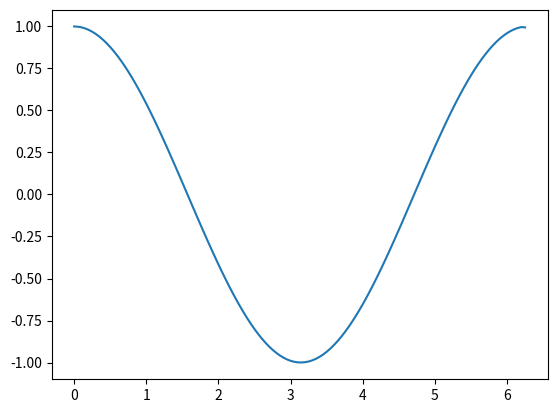

This figure's Python source:
import numpy as np

import scipy.integrate as integrate
from scipy import sparse
from scipy.sparse import linalg as splin
import itertools
import matplotlib.pyplot as plt


# def ld_derivative2(data, xs, alpha, maxit=1000, verbose=False):
#     assert isinstance(data, np.ndarray)
#     data = data.squeeze()
#     assert len(data.shape) == 1
#
#     epsilon = 1e-8
#
#     n = len(data)
#
#     # require f(0) = 0
#     data = data - data[0]
#
#     A = lambda v: integrate.cumtrapz(y=v, x=xs[:len(v)], initial=0)
#     AT = lambda w: np.trapz(y=w, x=xs[:len(w)]) * np.ones(len(w)) - A(w)
#
#     u = np.gradient(data, xs)


def ld_derivative(data, timestep, alpha, maxit=1000, verbose=False):
    assert isinstance(data, np.ndarray)
    data = data.squeeze()
    assert len(data.shape) == 1

    epsilon = 1e-8

    n = len(data)

    # require f(0) = 0
    data = data - data[0]

    # Construct antidifferentiation operator and its adjoint.
    ATT = lambda w: (sum(w) * np.ones(n + 1) - np.transpose(
        np.concatenate(([sum(w) / 2.0], np.cumsum(w) - w / 2.0)))) * timestep
    A = lambda v: np.cumsum(v)
    AT = lambda w: (sum(w) * np.ones(len(w)) - np.transpose(np.concatenate(([0.0], np.cumsum(w[:-1])))))
    # Construct differentiation matrix.
    c = np.ones(n)
    D = sparse.spdiags([-c, c], [0, 1], n, n) / timestep
    mask = np.ones((n, n))
    mask[-1, -1] = 0.0
    D = sparse.dia_matrix(D.multiply(mask))
    DT = D.transpose()

    # Default initialization is naive derivative.
    u = np.concatenate(([0], np.diff(data)))
    # Precompute.
    ATd = AT(data)

    # Main loop.
    for ii in range(1, maxit + 1):
        # Diagonal matrix of weights, for linearizing E-L equation.
        Q = sparse.spdiags(1. / np.sqrt((D * u) ** 2.0 + epsilon), 0, n, n)
        # Linearized diffusion matrix, also approximation of Hessian.
        L = DT * Q * D
        # Gradient of functional.
        g = AT(A(u)) - ATd
        g = g + alpha * L * u
        # Build preconditioner.
        c = np.cumsum(range(n, 0, -1))
        B = alpha * L + sparse.spdiags(c[::-1], 0, n, n)
        # droptol = 1.0e-2
        R = sparse.dia_matrix(np.linalg.cholesky(B.todense()))
        # Prepare to solve linear equation.
        tol = 1.0e-4
        maxit = None

        linop = lambda v: (alpha * L * v + AT(A(v)))
        linop = splin.LinearOperator((n, n), linop)

        [s, info_i] = splin.cg(A=linop, b=-g, x0=None, tol=tol, maxiter=maxit, xtype=None, M=np.dot(R.transpose(), R))
        if verbose:
            print('iteration {0:4d}: relative change = {1:.3e}, gradient norm = {2:.3e}'
                  .format(ii, np.linalg.norm(s[0]) / np.linalg.norm(u), np.linalg.norm(g)))
            if info_i > 0:
                print("WARNING - convergence to tolerance not achieved!")
            elif info_i < 0:
                print("WARNING - illegal input or breakdown")

        # Update current solution
        u = u + s

    return u / timestep


def fd_coeff(xbar, x, k=1):
    n = len(x)
    if k >= n:
        raise ValueError("*** length(y) = {} must be larger than k = {}".format(len(x), k))

    # change to m = n - 1 if you want to compute coefficients for all
    # possible derivatives.Then modify to output all of C.
    m = k

    c1 = 1
    c4 = x[0] - xbar
    C = np.zeros(shape=(n, m + 1))
    C[0, 0] = 1
    for i in range(1, n):
        mn = min(i, m)
        c2 = 1
        c5 = c4
        c4 = x[i] - xbar
        for j in range(0, i):
            c3 = x[i] - x[j]
            c2 = c2 * c3
            if j == i - 1:
                for s in range(mn, 0, -1):
                    C[i, s] = c1 * (s * C[i - 1, s - 1] - c5 * C[i - 1, s]) / c2
                C[i, 0] = -c1 * c5 * C[i - 1, 0] / c2
            for s in range(mn, 0, -1):
                C[j, s] = (c4 * C[j, s] - s * C[j, s - 1]) / c3
            C[j, 0] = c4 * C[j, 0] / c3
        c1 = c2
    c = C[:, -1]
    return c


def window(seq, n=3):
    "Returns a sliding window (of width n) over data from the iterable"
    "   s -> (s0,s1,...s[n-1]), (s1,s2,...,sn), ...                   "
    it = iter(seq)
    result = tuple(itertools.islice(it, n))
    if len(result) == n:
        yield result
    for elem in it:
        result = result[1:] + (elem,)
        yield result


if __name__ == '__main__':
    x0 = np.arange(0, 2.0 * np.pi, 0.05)

    # xpts = np.array([.5, .75, 1., 1.25])
    # print(fd_coeff(1, xpts, k=1))
    #  expect 0.66667  -4.00000   2.00000   1.33333

    testf = np.array([np.sin(x) for x in x0])
    true_deriv = [np.cos(x) for x in x0]

    deriv = [fd_coeff(0, x0[0:2], k=1).dot(testf[0:2])]
    for ix, w in enumerate(window(x0)):
        x = x0[ix+1]
        y = testf[ix:ix+3:1]
        coeff = fd_coeff(x, w, k=1)
        deriv.append(coeff.dot(y))
    deriv.append(fd_coeff(x0[-1], x0[-3:-1], k=1).dot(testf[-3:-1]))

    plt.plot(x0, np.array(deriv))
    plt.show()
    # deriv = np.array([ for xbar in x0])
    # plt.plot(deriv)
    # plt.show()
    # print(slope)
    # print(np.cos(xbar))

    # testf = testf + np.random.normal(0.0, 0.04, x0.shape)
    #
    # deriv_sm = ld_derivative(testf, timestep=0.05, alpha=5e-2, verbose=True)
    # deriv_lrg = ld_derivative(testf, timestep=0.05, alpha=1e-1)
    #
    #
    # plt.plot(testf, label='fun')
    # plt.plot(deriv_sm, label='alpha=5e-2')
    # plt.plot(deriv_lrg, label='alpha=1e-1')
    # plt.plot(true_deriv, label='derivative')
    # plt.legend()
    # plt.show()
